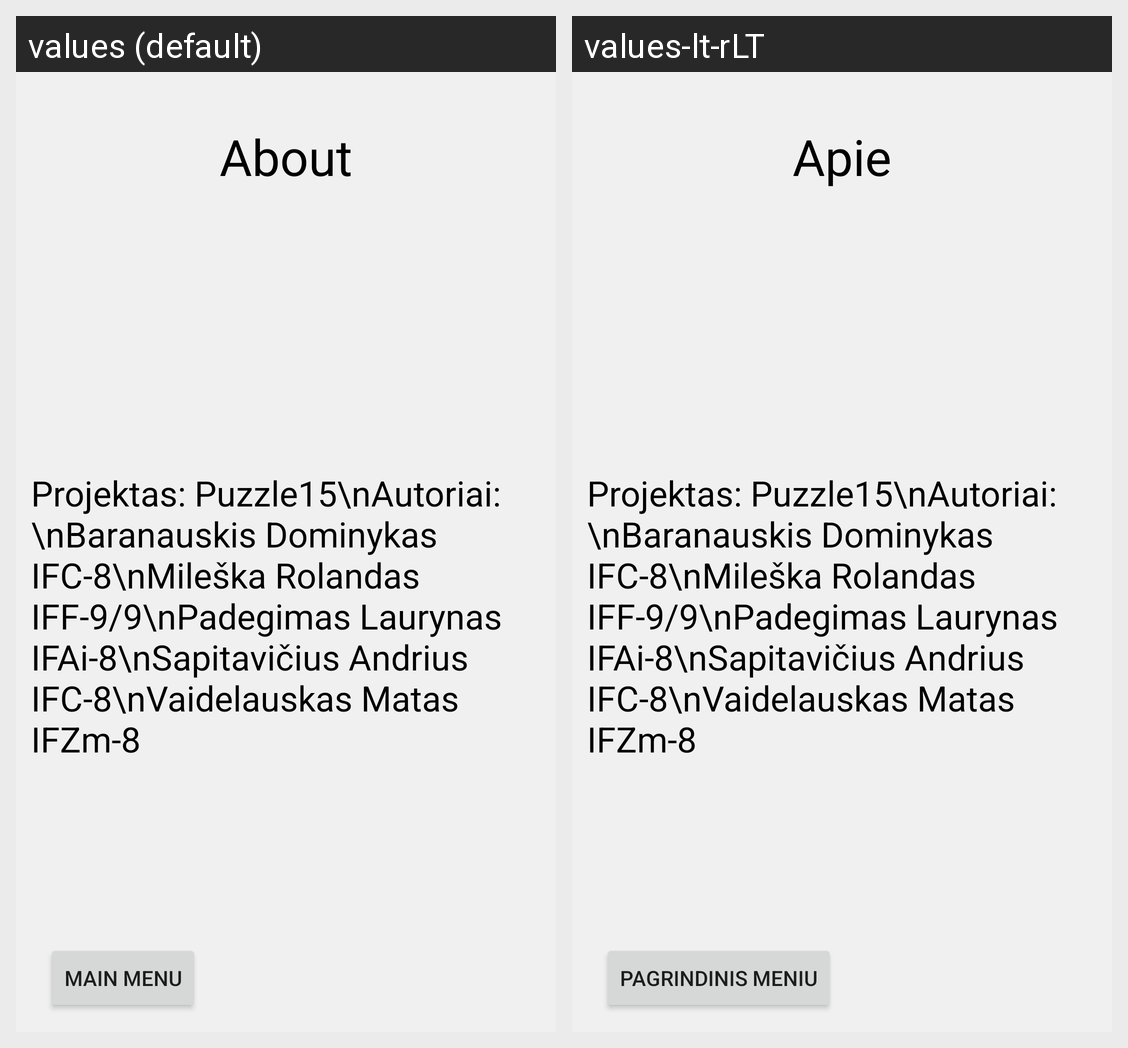

Translations of the strings shown on this Android screen, per locale in the grid:
Android screen res/layout/activity_about.xml rendered under 2 locales, left to right: values (default), values-lt-rLT. Device: Nexus 5 (rendered at 1080×1920; each locale shown at half size, 540×960, under a caption strip naming it); theme Theme_Green.
Strings drawn on this screen, with the default value and each locale's value (text and hints the layout hard-codes, and strings that could not be matched under every locale, appear in the picture but are not listed):

about
  values: About
  values-lt-rLT: Apie

MainMenu
  values: Main Menu
  values-lt-rLT: Pagrindinis meniu
